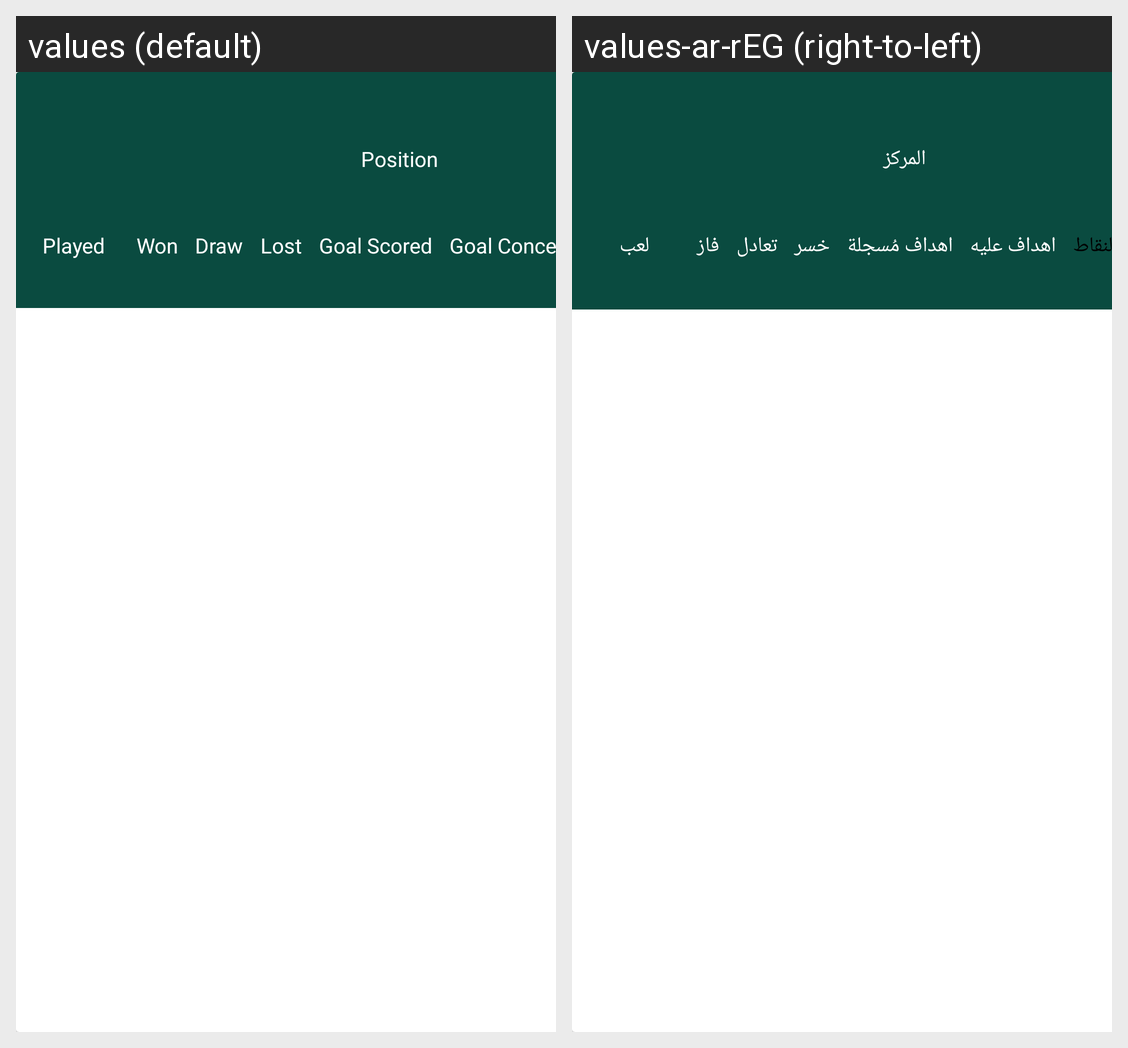

Locale-by-locale string values for the Android screen shown in this grid:
Android screen res/layout/single_league_match.xml rendered under 2 locales, left to right: values (default), values-ar-rEG (right-to-left). Device: Nexus 5 (rendered at 1080×1920; each locale shown at half size, 540×960, under a caption strip naming it); theme AppTheme.
Strings drawn on this screen, with the default value and each locale's value (text and hints the layout hard-codes, and strings that could not be matched under every locale, appear in the picture but are not listed):

position
  values: Position 
      
  values-ar-rEG: المركز 
      

played
  values: Played 
      
  values-ar-rEG: لعب 
      

won
  values: Won 
      
  values-ar-rEG: فاز 
      

draw
  values: Draw 
      
  values-ar-rEG: تعادل 
      

lost
  values: Lost 
      
  values-ar-rEG: خسر 
      

scored
  values: Goal Scored 
      
  values-ar-rEG: اهداف مُسجلة 
      

conceded
  values: Goal Conceded 
      
  values-ar-rEG: اهداف عليه
